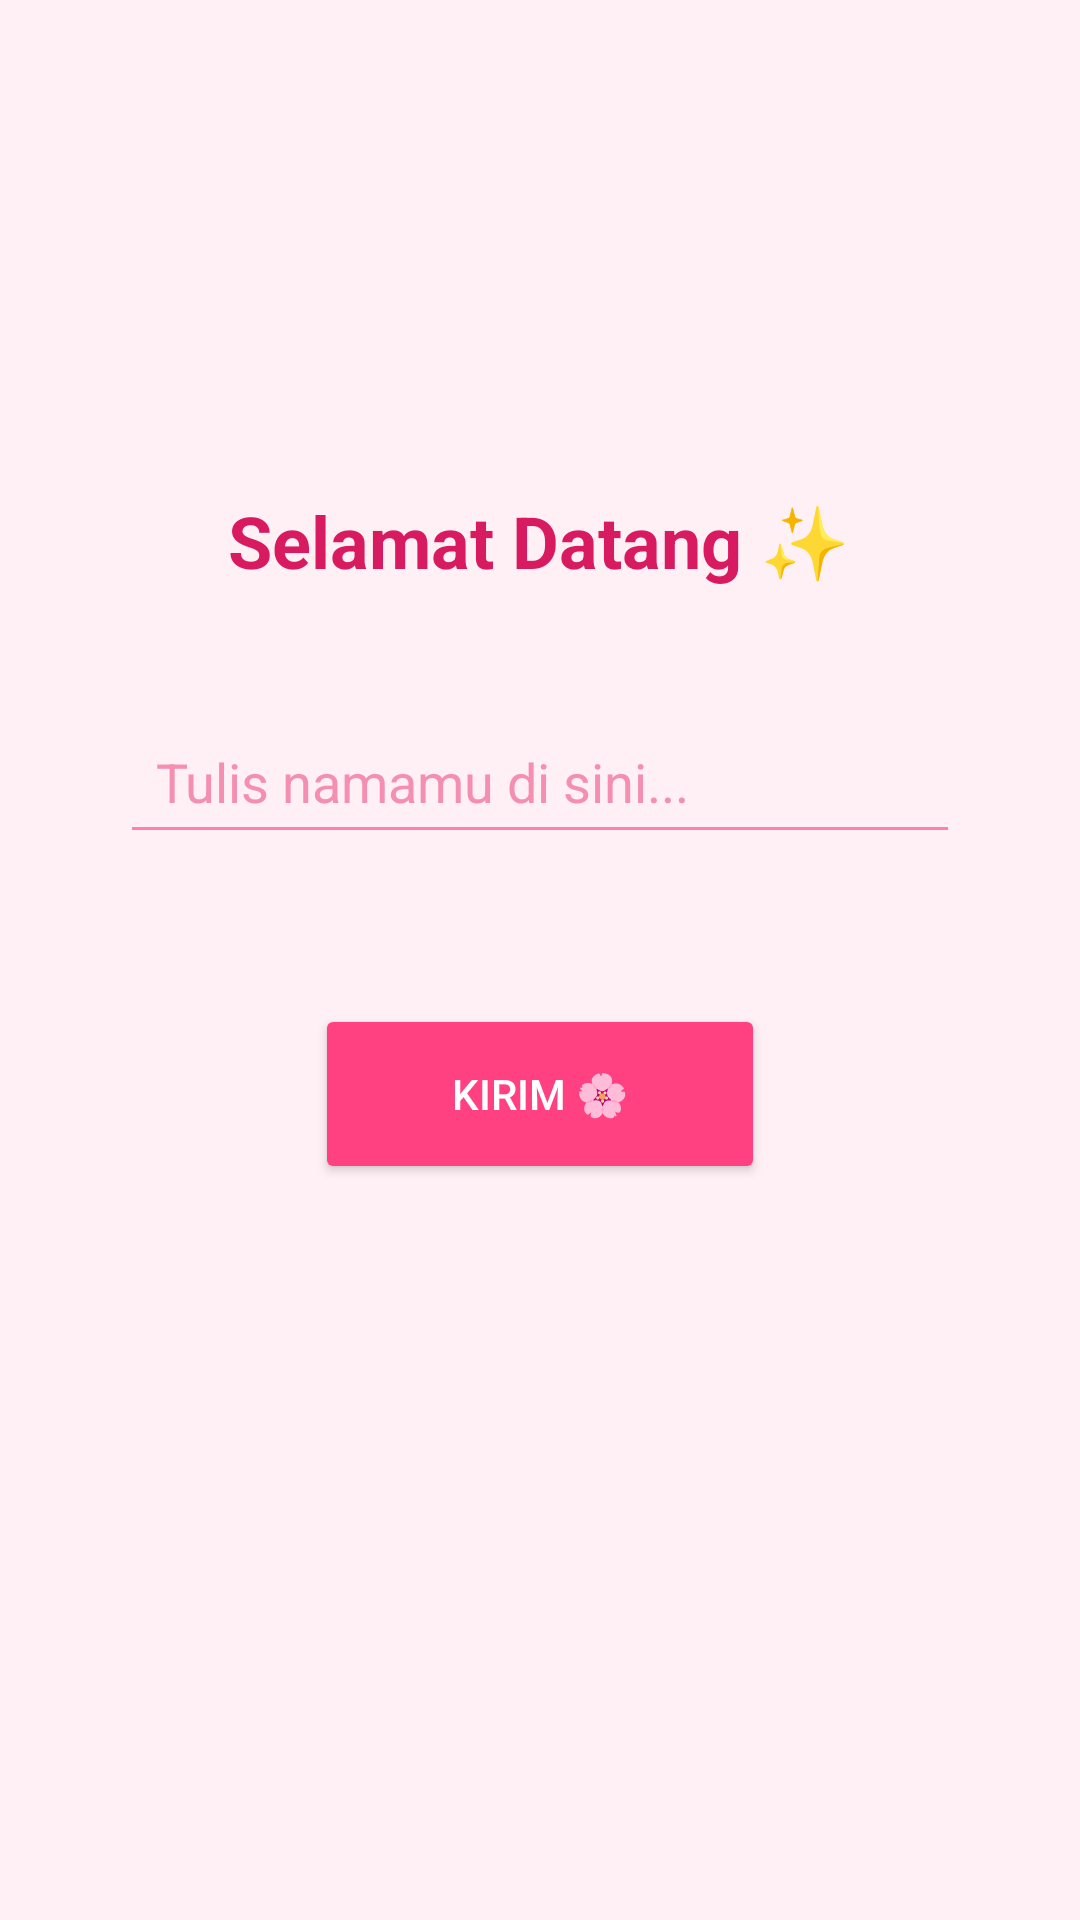

Reconstruct the res/layout file that produces this screen, plus the resources it refers to.
<!-- AndroidManifest.xml: application theme Theme.GamesApps -->
<!-- res/layout/activity_second.xml -->
<?xml version="1.0" encoding="utf-8"?>
<androidx.constraintlayout.widget.ConstraintLayout xmlns:android="http://schemas.android.com/apk/res/android"
    xmlns:app="http://schemas.android.com/apk/res-auto"
    xmlns:tools="http://schemas.android.com/tools"
    android:id="@+id/main"
    android:layout_width="match_parent"
    android:layout_height="match_parent"
    android:background="#FFF0F5"
    tools:context=".Home.Pertemuan2.SecondActivity">

    <TextView
        android:id="@+id/textNama"
        android:layout_width="wrap_content"
        android:layout_height="wrap_content"
        android:layout_marginTop="164dp"
        android:text="Selamat Datang ✨"
        android:textColor="#D81B60"
        android:textSize="24sp"
        android:textStyle="bold"
        app:layout_constraintEnd_toEndOf="parent"
        app:layout_constraintHorizontal_bias="0.498"
        app:layout_constraintStart_toStartOf="parent"
        app:layout_constraintTop_toTopOf="parent" />

    <EditText
        android:id="@+id/inputNama"
        android:layout_width="280dp"
        android:layout_height="wrap_content"
        android:layout_marginTop="40dp"
        android:backgroundTint="#FF80AB"
        android:ems="10"
        android:hint="Tulis namamu di sini..."
        android:inputType="text"
        android:padding="12dp"
        android:textColor="#C2185B"
        android:textColorHint="#F48FB1"
        app:layout_constraintEnd_toEndOf="parent"
        app:layout_constraintHorizontal_bias="0.5"
        app:layout_constraintStart_toStartOf="parent"
        app:layout_constraintTop_toBottomOf="@+id/textNama" />

    <Button
        android:id="@+id/btnSubmit"
        android:layout_width="150dp"
        android:layout_height="60dp"
        android:layout_marginTop="50dp"
        android:backgroundTint="#FF4081"
        android:text="Kirim 🌸"
        android:textColor="#FFFFFF"
        app:cornerRadius="30dp"
        app:layout_constraintEnd_toEndOf="parent"
        app:layout_constraintStart_toStartOf="parent"
        app:layout_constraintTop_toBottomOf="@+id/inputNama" />

</androidx.constraintlayout.widget.ConstraintLayout>
<!-- resources referenced by this layout -->
<resources>
  <style name="Theme.GamesApps" parent="Base.Theme.GamesApps" />
  <style name="Base.Theme.GamesApps" parent="Theme.Material3.DayNight.NoActionBar">
          
          
      </style>
</resources>
